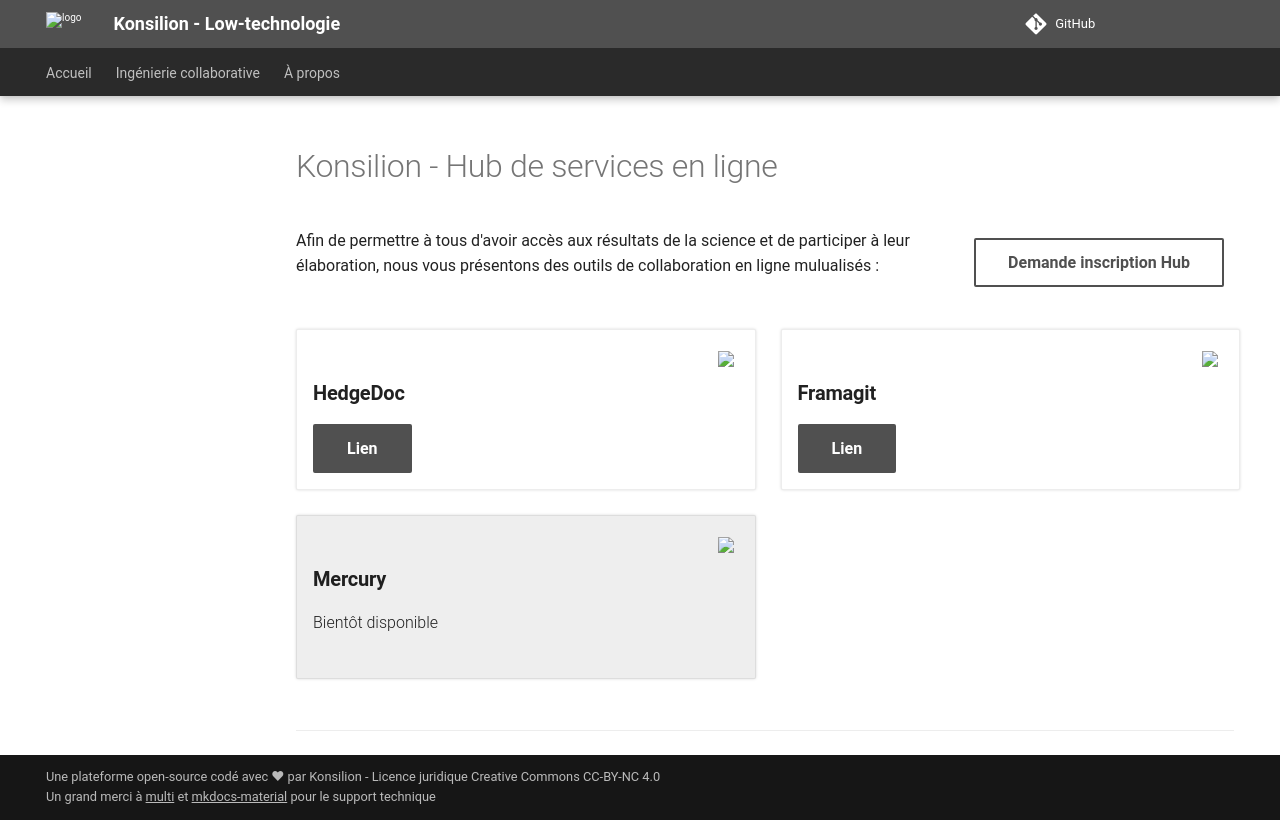

repository: Konsilion/website-konsilion · page: pages/konsilion-hub/index.html · generator: mkdocs

---
hide:
    - toc
---

# Konsilion - Hub de services en ligne

[Demande inscription Hub](#){.md-button .md-button--secondary style="float: right; margin: 10px;"}

Afin de permettre à tous d'avoir accès aux résultats de la science et de participer à leur élaboration, nous vous présentons des outils de collaboration en ligne mulualisés :

<div class="ksln-grid">
    <div class="ksln-cards" style="margin: 0px auto auto auto;">
        <img src="https://framalibre.org/sites/default/files/leslogos/HedgeDoc-Logo%201.png" style="margin: 5px; max-height:50px; max-width: 150px; float: right;">
        <h3><b>HedgeDoc</b></h3>
        <a class="md-button md-button--primary" href="https://pad.konsilion.fr" target="_blank">Lien</a>
    </div>
    <div class="ksln-cards" style="margin: 0px auto auto auto;">
        <img src="https://cdn-icons-png.flaticon.com/512/5968/5968853.png" style="margin: 5px; max-height: 50px; max-width: 150px; float: right;">
        <h3><b>Framagit</b></h3>
        <a class="md-button md-button--primary" href="https://framagit.org/" target="_blank">Lien</a>
    </div>
    <div class="ksln-cards" style="margin: 0px auto auto auto; background-color: #EEE">
        <img src="https://mercury.mljar.com/mercury_logo.svg" style="margin: 5px; max-height: 50px; max-width: 150px; float: right;">
        <h3><b>Mercury</b></h3>
        Bientôt disponible
        <br><br>
    </div>
</div>

---

<script type="text/javascript" src="https://konsilion.github.io/katalog-setup/js/functionality/slider-nav.js" defer></script>
<script type="text/javascript" src="https://konsilion.github.io/katalog-setup/js/functionality/modif-page.js" defer></script>
<script type="text/javascript" src="https://konsilion.github.io/katalog-setup/js/functionality/add-page.js" defer></script>
